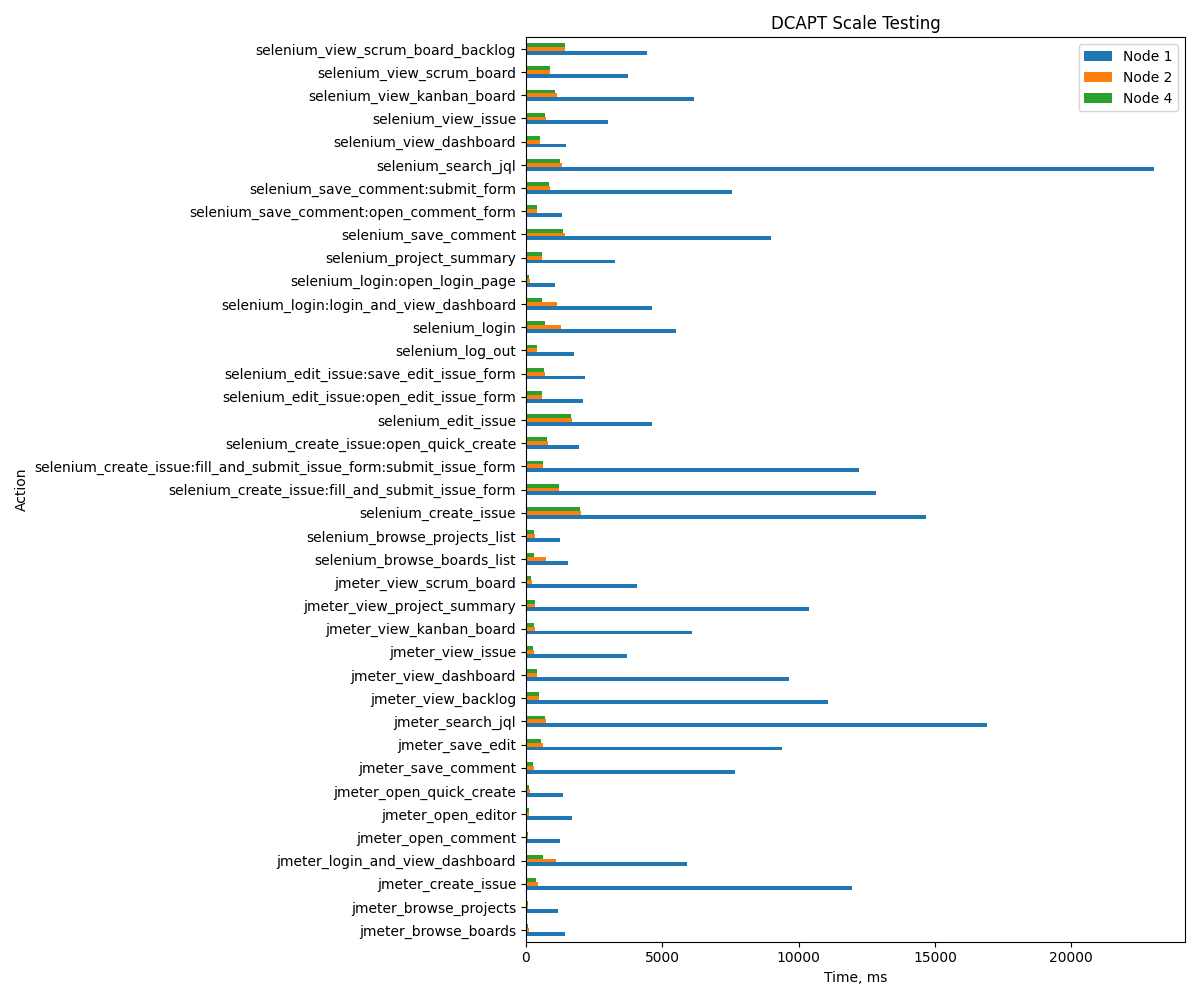

The file beside this chart, header and first rows:
Action, Node 1, Node 2, Node 4
jmeter_login_and_view_dashboard, 5901, 1097, 639
jmeter_view_issue, 3711, 285, 252
jmeter_search_jql, 16926, 750, 686
jmeter_view_dashboard, 9666, 406, 394
jmeter_view_backlog, 11074, 484, 490
jmeter_open_quick_create, 1346, 136, 114
jmeter_create_issue, 11943, 452, 383
jmeter_view_project_summary, 10398, 340, 325
jmeter_open_editor, 1683, 115, 102
jmeter_save_edit, 9398, 618, 539
jmeter_browse_projects, 1180, 84, 79
jmeter_view_kanban_board, 6085, 348, 308
jmeter_view_scrum_board, 4068, 213, 200
jmeter_open_comment, 1254, 89, 88
jmeter_save_comment, 7653, 289, 265
jmeter_browse_boards, 1417, 104, 83
selenium_login:open_login_page, 1055, 132, 126
selenium_login:login_and_view_dashboard, 4624, 1154, 577
selenium_login, 5493, 1281, 696
selenium_browse_projects_list, 1244, 322, 310
selenium_browse_boards_list, 1532, 739, 293
selenium_create_issue:open_quick_create, 1954, 802, 790
selenium_create_issue:fill_and_submit_is…, 12206, 618, 615
selenium_create_issue:fill_and_submit_is…, 12845, 1228, 1212
selenium_create_issue, 14676, 2007, 1979
selenium_edit_issue:open_edit_issue_form, 2098, 600, 586
selenium_edit_issue:save_edit_issue_form, 2154, 684, 651
selenium_edit_issue, 4619, 1681, 1636
selenium_save_comment:open_comment_form, 1332, 409, 407
selenium_save_comment:submit_form, 7562, 895, 830
selenium_save_comment, 8974, 1437, 1368
selenium_search_jql, 23020, 1317, 1264
selenium_view_scrum_board_backlog, 4448, 1439, 1421
selenium_view_scrum_board, 3748, 895, 897
selenium_view_kanban_board, 6173, 1124, 1065
selenium_view_dashboard, 1482, 517, 513
selenium_view_issue, 3010, 729, 708
selenium_project_summary, 3264, 581, 585
selenium_log_out, 1750, 424, 406
